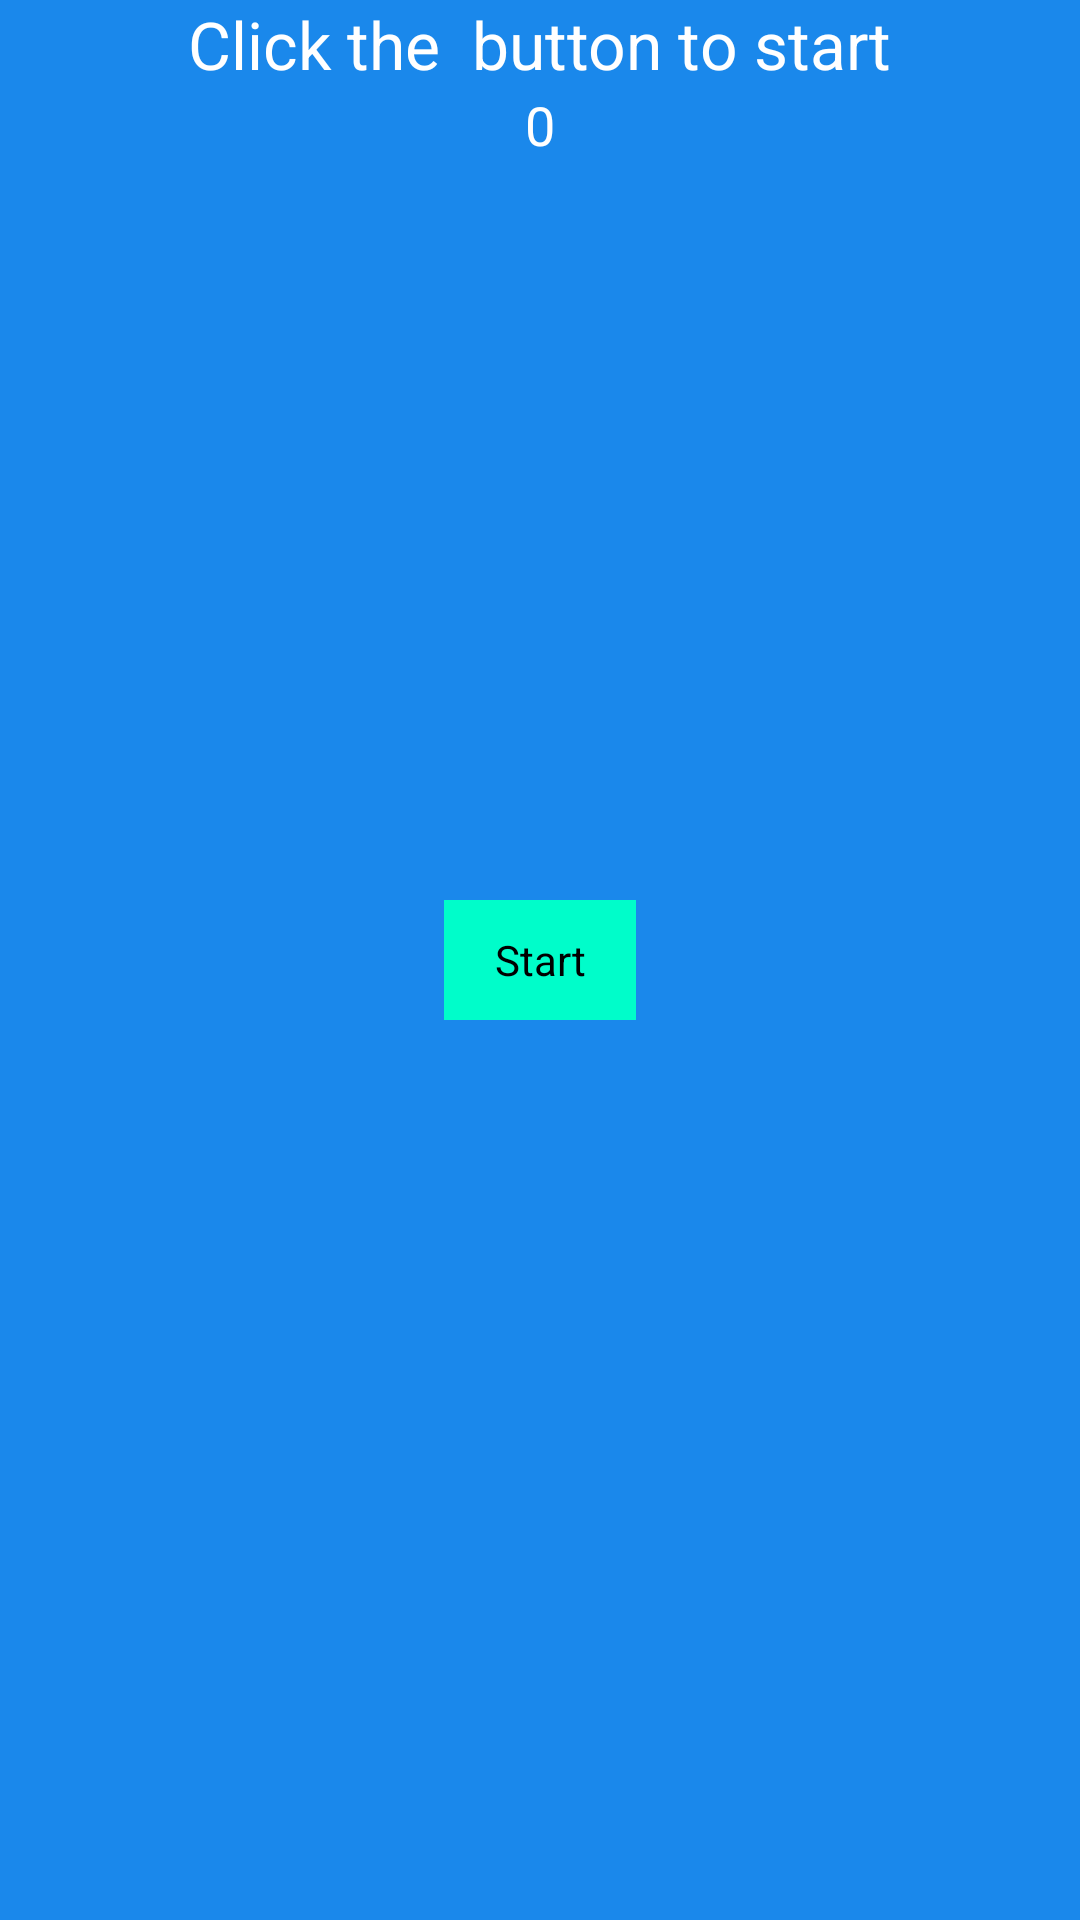

Produce the Android XML layout that renders to this screen, including the resource entries it uses.
<!-- AndroidManifest.xml: application theme AppTheme -->
<!-- res/layout/activity_in_game_classic.xml -->
<RelativeLayout xmlns:android="http://schemas.android.com/apk/res/android"
    xmlns:tools="http://schemas.android.com/tools"
    android:layout_width="match_parent"
    android:layout_height="match_parent"
    android:paddingLeft="@dimen/activity_horizontal_margin"
    android:paddingRight="@dimen/activity_horizontal_margin"
    android:paddingTop="@dimen/activity_vertical_margin"
    android:paddingBottom="@dimen/activity_vertical_margin"
    tools:context="com.twotowerstudios.clickr.InGameClassic"
    android:id="@+id/IGLayout"
    android:background="#1a88eb"
    android:clickable="false"
    >

    <TextView
        android:layout_width="wrap_content"
        android:layout_height="wrap_content"
        android:textAppearance="?android:attr/textAppearanceLarge"
        android:text="Click the  button to start"
        android:id="@+id/tvBanner"
        android:layout_alignParentTop="true"
        android:layout_centerHorizontal="true" />

    <Button
        android:layout_width="wrap_content"
        android:layout_height="wrap_content"
        android:text="Start"
        android:id="@+id/bStart"
        android:layout_centerVertical="true"
        android:layout_centerHorizontal="true"
        android:background="#00fdca"
        android:width="64dp"
        android:height="40dp" />

    <TextView
        android:layout_width="wrap_content"
        android:layout_height="wrap_content"
        android:textAppearance="?android:attr/textAppearanceLarge"
        android:id="@+id/tvCountDown"
        android:layout_centerVertical="true"
        android:layout_centerHorizontal="true"
        android:textSize="120dp" />

    <Button
        android:layout_width="wrap_content"
        android:layout_height="wrap_content"
        android:background="#FF6600"
        android:text="Click me!"
        android:id="@+id/bClicker"

        android:width="64dp"
        android:height="40dp"
        android:visibility="invisible" />

    <TextView
        android:layout_width="wrap_content"
        android:layout_height="wrap_content"
        android:textAppearance="?android:attr/textAppearanceMedium"
        android:text="0"
        android:id="@+id/tvScore"
        android:layout_below="@+id/tvBanner"
        android:layout_centerHorizontal="true" />

    <TextView
        android:layout_width="wrap_content"
        android:layout_height="wrap_content"
        android:textAppearance="?android:attr/textAppearanceMedium"
        android:text="Button Height: "
        android:id="@+id/debugButtonH"
        android:layout_alignParentBottom="true"
        android:layout_toRightOf="@+id/bClicker"
        android:layout_toEndOf="@+id/bClicker"
        android:textColor="#ff0f00"
        android:visibility="invisible" />

    <TextView
        android:layout_width="wrap_content"
        android:layout_height="wrap_content"
        android:textAppearance="?android:attr/textAppearanceMedium"
        android:text="Button Width: "
        android:id="@+id/debugButtonW"
        android:layout_above="@+id/debugButtonH"
        android:layout_alignLeft="@+id/debugButtonH"
        android:layout_alignStart="@+id/debugButtonH"
        android:textColor="#ff0f00"
        android:visibility="invisible" />

    <TextView
        android:layout_width="wrap_content"
        android:layout_height="wrap_content"
        android:textAppearance="?android:attr/textAppearanceMedium"
        android:text="Button Y coordinates"
        android:id="@+id/debugButtonY"
        android:layout_above="@+id/debugButtonW"
        android:layout_alignLeft="@+id/debugButtonW"
        android:layout_alignStart="@+id/debugButtonW"
        android:textColor="#ff0f00"
        android:visibility="invisible" />

    <TextView
        android:layout_width="wrap_content"
        android:layout_height="wrap_content"
        android:textAppearance="?android:attr/textAppearanceMedium"
        android:text="Button X coordinates: "
        android:id="@+id/debugButtonX"
        android:layout_above="@+id/debugButtonY"
        android:layout_alignLeft="@+id/debugButtonY"
        android:layout_alignStart="@+id/debugButtonY"
        android:textColor="#ff0f00"
        android:visibility="invisible" />

</RelativeLayout>
<!-- resources referenced by this layout -->
<resources>
  <style name="AppTheme" parent="android:Theme.Black.NoTitleBar">
          
      </style>
</resources>
